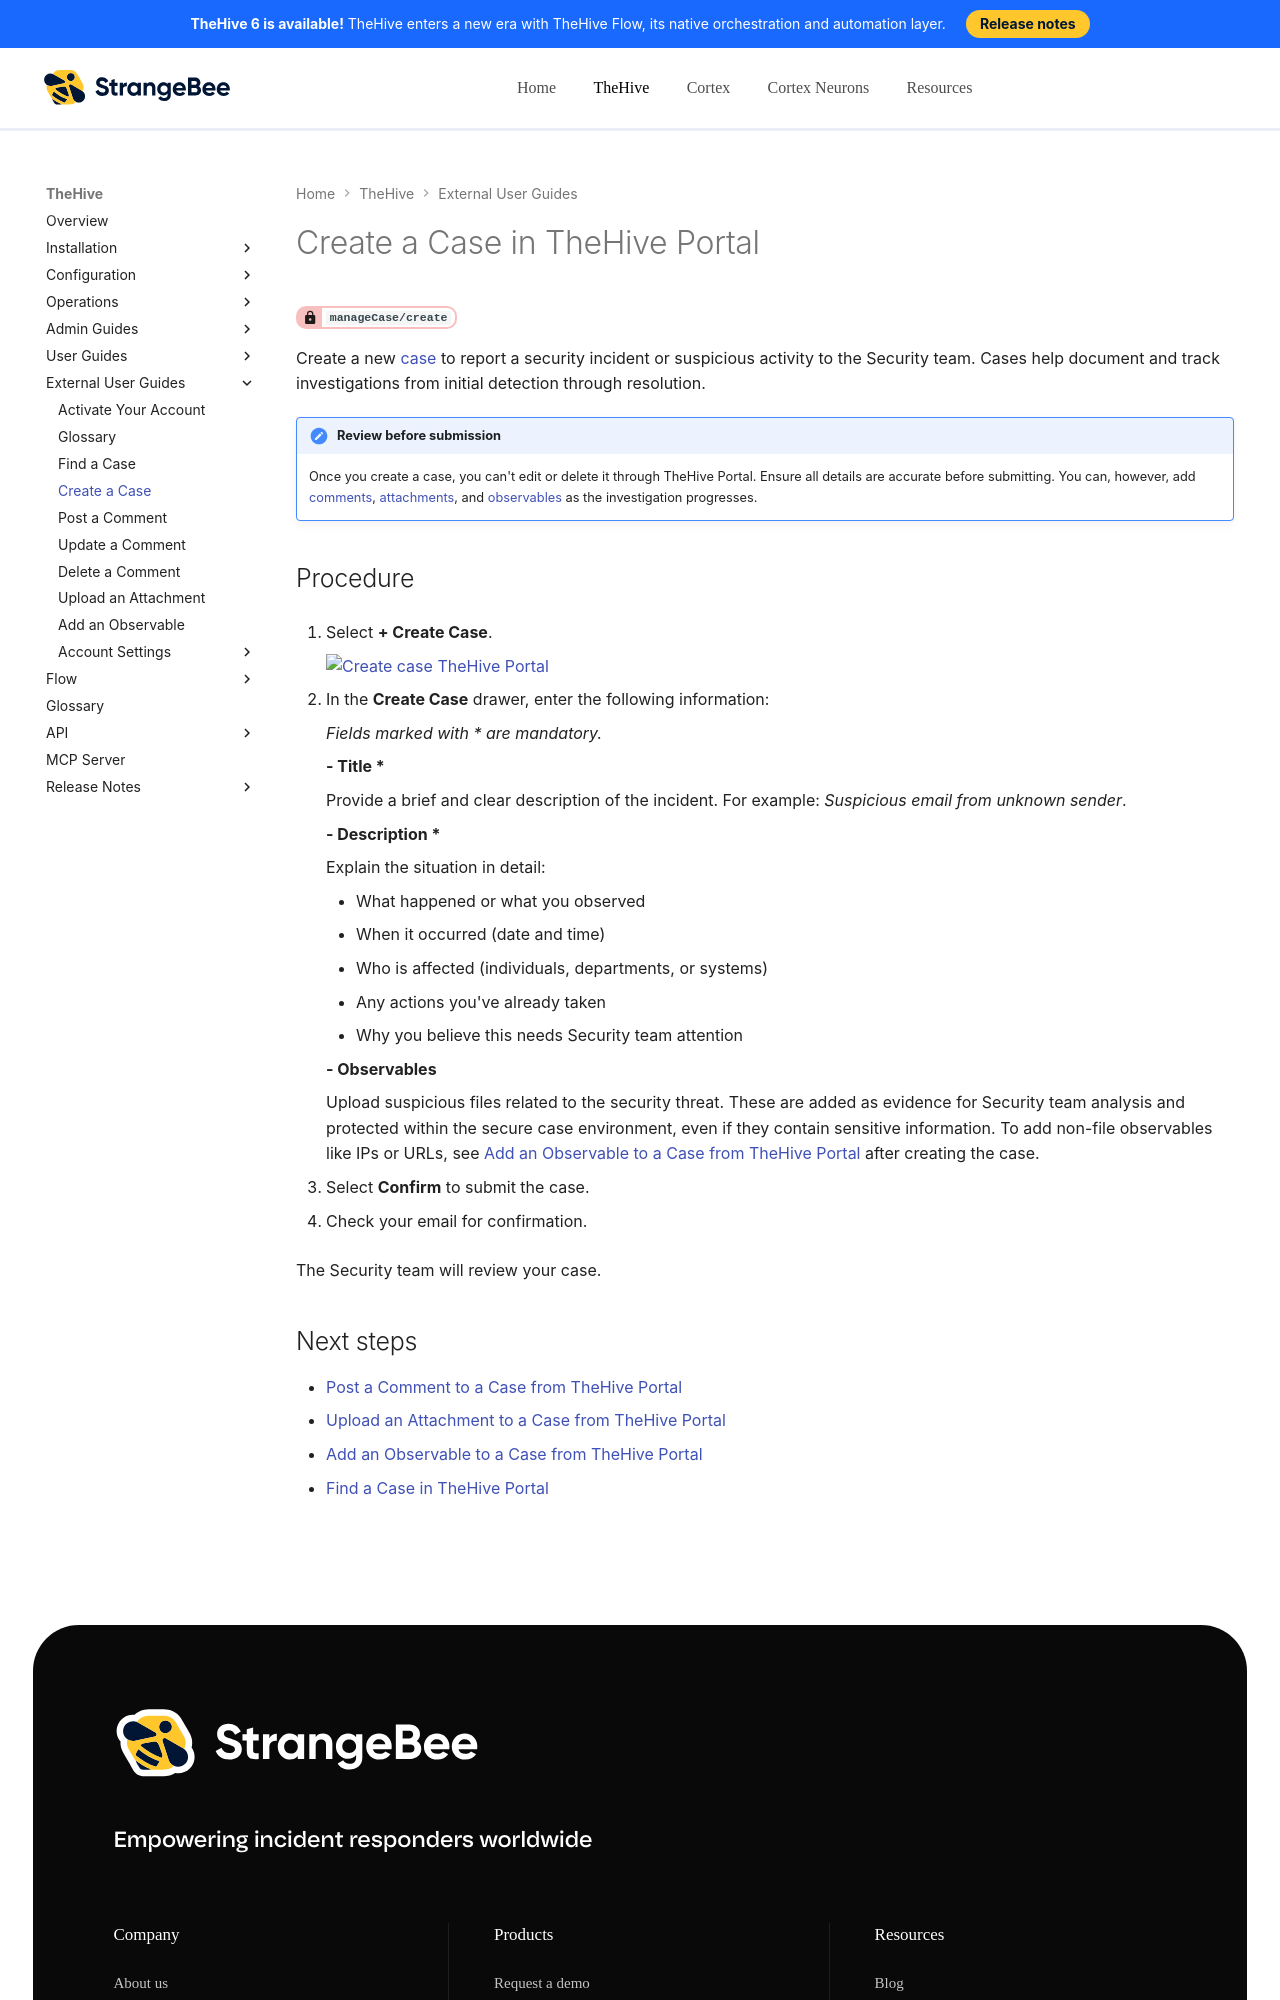

repository: StrangeBeeCorp/docs · page: thehive/thehive-portal/create-case-thehive-portal/index.html · generator: mkdocs

# Create a Case in TheHive Portal

<!-- md:permission `manageCase/create` -->

Create a new [case](glossary-thehive-portal.md#cases) to report a security incident or suspicious activity to the Security team. Cases help document and track investigations from initial detection through resolution.

!!! note "Review before submission"
    Once you create a case, you can't edit or delete it through TheHive Portal. Ensure all details are accurate before submitting. You can, however, add [comments](add-comment-cases-shared-thehive-portal.md), [attachments](add-attachment-cases-shared-thehive-portal.md), and [observables](add-observable-cases-shared-thehive-portal.md) as the investigation progresses.

<h2>Procedure</h2>

1. Select **+ Create Case**.

    ![Create case TheHive Portal](../images/user-guides/thehive-portal/create-case-thehive-portal.png)

2. In the **Create Case** drawer, enter the following information:

    *Fields marked with \* are mandatory.*

    **- Title \***  

    Provide a brief and clear description of the incident. For example: *Suspicious email from unknown sender*.

    **- Description \***  

    Explain the situation in detail:

    * What happened or what you observed
    * When it occurred (date and time)
    * Who is affected (individuals, departments, or systems)
    * Any actions you've already taken
    * Why you believe this needs Security team attention

    **- Observables**  

    Upload suspicious files related to the security threat. These are added as evidence for Security team analysis and protected within the secure case environment, even if they contain sensitive information. To add non-file observables like IPs or URLs, see [Add an Observable to a Case from TheHive Portal](add-observable-cases-shared-thehive-portal.md) after creating the case.

3. Select **Confirm** to submit the case.

4. Check your email for confirmation.
